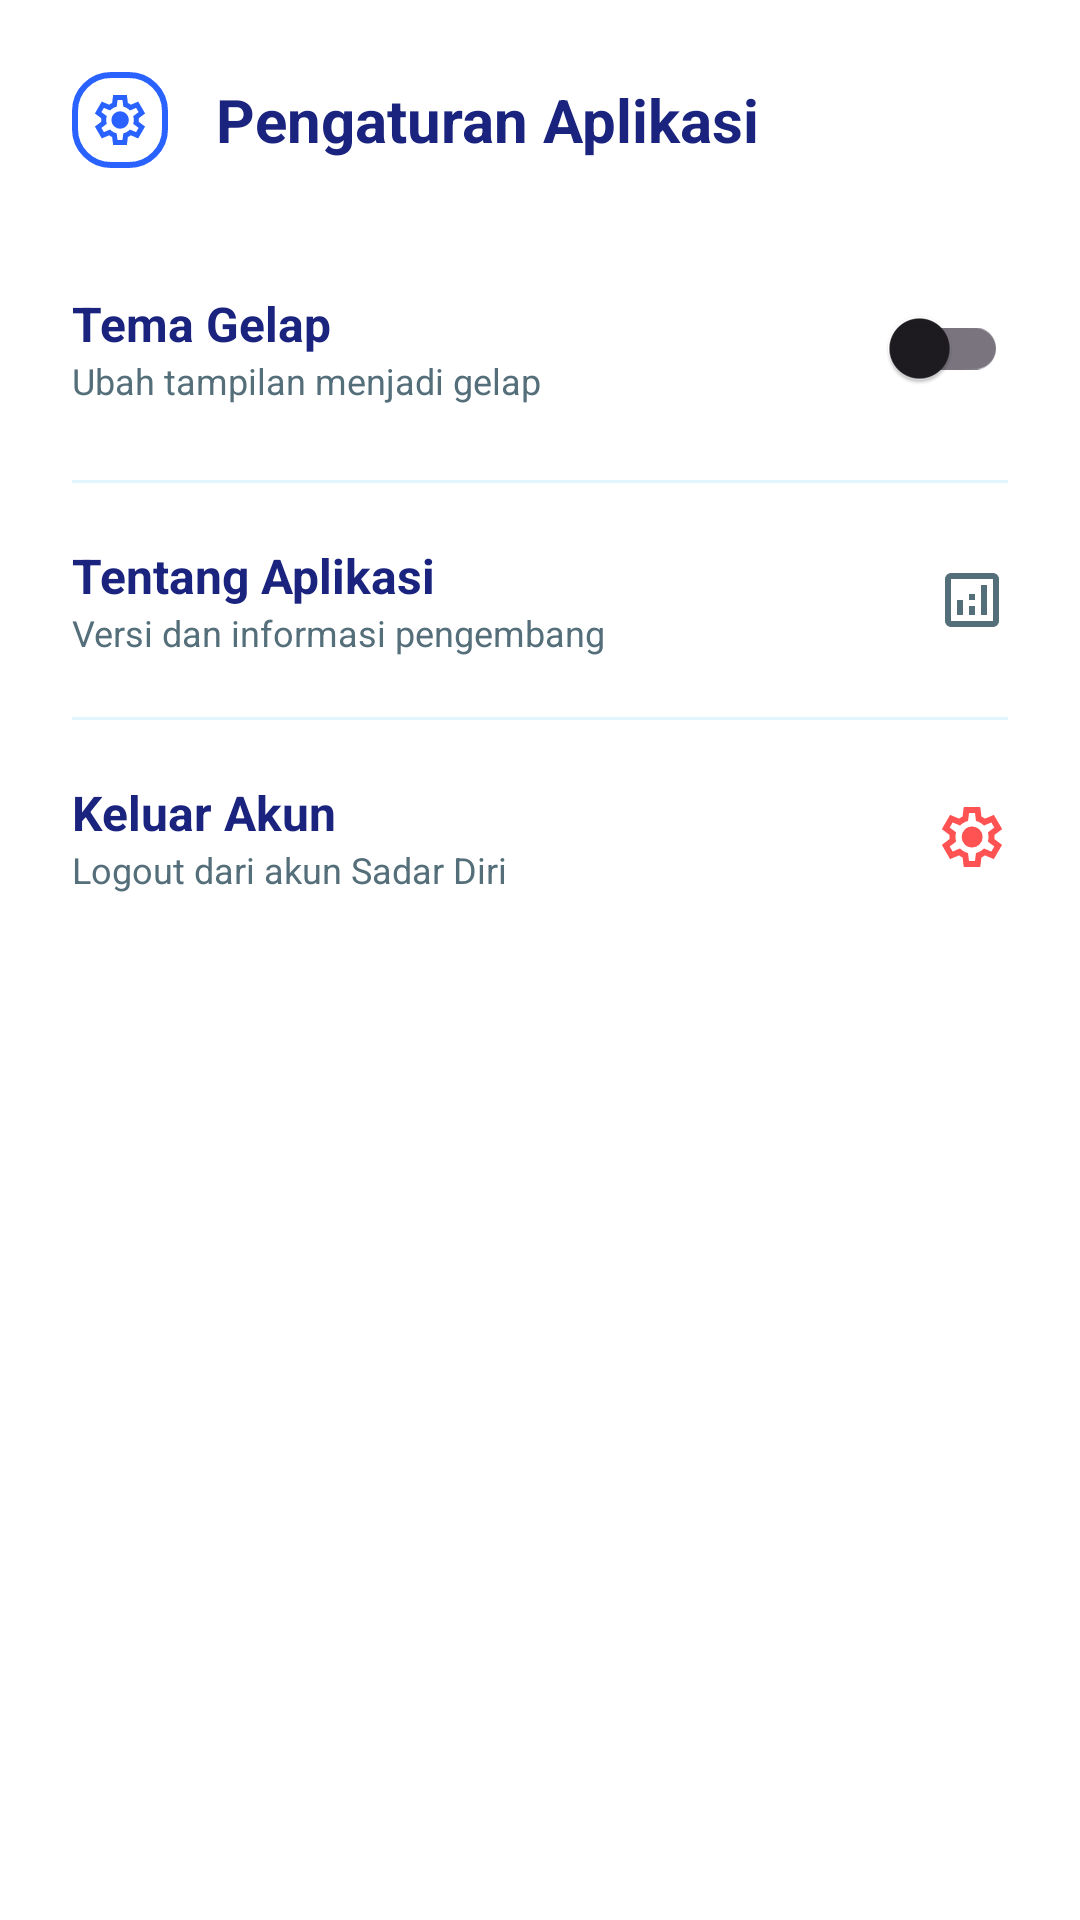

Write the Android layout XML for this screen, with the resource values it uses.
<!-- AndroidManifest.xml: application theme Theme.SadarDiri -->
<!-- res/layout/dialog_settings.xml -->
<?xml version="1.0" encoding="utf-8"?>
<LinearLayout xmlns:android="http://schemas.android.com/apk/res/android"
    xmlns:app="http://schemas.android.com/apk/res-auto"
    android:layout_width="match_parent"
    android:layout_height="wrap_content"
    android:orientation="vertical"
    android:background="@color/card_background"
    android:padding="24dp">

    
    <LinearLayout
        android:layout_width="match_parent"
        android:layout_height="wrap_content"
        android:orientation="horizontal"
        android:gravity="center_vertical"
        android:layout_marginBottom="24dp">

        <ImageView
            android:layout_width="32dp"
            android:layout_height="32dp"
            android:src="@drawable/ic_settings"
            app:tint="@color/primary"
            android:background="@drawable/spinner_background"
            android:padding="6dp"/>

        <TextView
            android:layout_width="wrap_content"
            android:layout_height="wrap_content"
            android:text="Pengaturan Aplikasi"
            android:textSize="20sp"
            android:textStyle="bold"
            android:textColor="@color/text_primary"
            android:layout_marginStart="16dp"/>
    </LinearLayout>

    
    <LinearLayout
        android:id="@+id/optionTheme"
        android:layout_width="match_parent"
        android:layout_height="wrap_content"
        android:orientation="horizontal"
        android:gravity="center_vertical"
        android:background="?attr/selectableItemBackground"
        android:paddingVertical="12dp">

        <LinearLayout
            android:layout_width="0dp"
            android:layout_height="wrap_content"
            android:layout_weight="1"
            android:orientation="vertical">

            <TextView
                android:layout_width="wrap_content"
                android:layout_height="wrap_content"
                android:text="Tema Gelap"
                android:textSize="16sp"
                android:textStyle="bold"
                android:textColor="@color/text_primary"/>

            <TextView
                android:layout_width="wrap_content"
                android:layout_height="wrap_content"
                android:text="Ubah tampilan menjadi gelap"
                android:textSize="12sp"
                android:textColor="@color/text_secondary"/>
        </LinearLayout>

        <com.google.android.material.switchmaterial.SwitchMaterial
            android:id="@+id/switchTheme"
            android:layout_width="wrap_content"
            android:layout_height="wrap_content"/>
    </LinearLayout>

    <View
        android:layout_width="match_parent"
        android:layout_height="1dp"
        android:background="@color/surface_variant"
        android:layout_marginVertical="8dp"/>

    
    <LinearLayout
        android:id="@+id/optionInfo"
        android:layout_width="match_parent"
        android:layout_height="wrap_content"
        android:orientation="horizontal"
        android:gravity="center_vertical"
        android:background="?attr/selectableItemBackground"
        android:paddingVertical="12dp">

        <LinearLayout
            android:layout_width="0dp"
            android:layout_height="wrap_content"
            android:layout_weight="1"
            android:orientation="vertical">

            <TextView
                android:layout_width="wrap_content"
                android:layout_height="wrap_content"
                android:text="Tentang Aplikasi"
                android:textSize="16sp"
                android:textStyle="bold"
                android:textColor="@color/text_primary"/>

            <TextView
                android:layout_width="wrap_content"
                android:layout_height="wrap_content"
                android:text="Versi dan informasi pengembang"
                android:textSize="12sp"
                android:textColor="@color/text_secondary"/>
        </LinearLayout>

        <ImageView
            android:layout_width="24dp"
            android:layout_height="24dp"
            android:src="@drawable/ic_reports_rounded"
            app:tint="@color/text_secondary"/>
    </LinearLayout>

    <View
        android:layout_width="match_parent"
        android:layout_height="1dp"
        android:background="@color/surface_variant"
        android:layout_marginVertical="8dp"/>

    
    <LinearLayout
        android:id="@+id/optionLogout"
        android:layout_width="match_parent"
        android:layout_height="wrap_content"
        android:orientation="horizontal"
        android:gravity="center_vertical"
        android:background="?attr/selectableItemBackground"
        android:paddingVertical="12dp">

        <LinearLayout
            android:layout_width="0dp"
            android:layout_height="wrap_content"
            android:layout_weight="1"
            android:orientation="vertical">

            <TextView
                android:layout_width="wrap_content"
                android:layout_height="wrap_content"
                android:text="Keluar Akun"
                android:textSize="16sp"
                android:textStyle="bold"
                android:textColor="@color/text_primary"/>

            <TextView
                android:layout_width="wrap_content"
                android:layout_height="wrap_content"
                android:text="Logout dari akun Sadar Diri"
                android:textSize="12sp"
                android:textColor="@color/text_secondary"/>
        </LinearLayout>

        
        <ImageView
            android:layout_width="24dp"
            android:layout_height="24dp"
            android:src="@drawable/ic_settings"
            app:tint="@color/error"/>
    </LinearLayout>

</LinearLayout>
<!-- resources referenced by this layout -->
<resources>
  <color name="card_background">#FFFFFF</color>
  <color name="error">#FF5252</color>
  <color name="primary">#2962FF</color>
  <color name="surface_variant">#E1F5FE</color>
  <color name="text_primary">#1A237E</color>
  <color name="text_secondary">#546E7A</color>
  <!-- drawable ic_reports_rounded (drawable) -->
  <vector xmlns:android="http://schemas.android.com/apk/res/android"
      android:width="24dp"
      android:height="24dp"
      android:viewportWidth="960"
      android:viewportHeight="960">
    <path
        android:pathData="M280,680h80v-200h-80v200ZM600,680h80v-400h-80v400ZM440,680h80v-120h-80v120ZM440,480h80v-80h-80v80ZM200,840q-33,0 -56.5,-23.5T120,760v-560q0,-33 23.5,-56.5T200,120h560q33,0 56.5,23.5T840,200v560q0,33 -23.5,56.5T760,840L200,840ZM200,760h560v-560L200,200v560ZM200,200v560,-560Z"
        android:fillColor="#4CAF50"/>
  </vector>
  <!-- drawable ic_settings (drawable) -->
  <vector xmlns:android="http://schemas.android.com/apk/res/android"
      android:width="24dp"
      android:height="24dp"
      android:viewportWidth="960"
      android:viewportHeight="960">
    <path
        android:pathData="m370,880 l-16,-128q-13,-5 -24.5,-12T307,725l-119,50L78,585l103,-78q-1,-7 -1,-13.5v-27q0,-6.5 1,-13.5L78,375l110,-190 119,50q11,-8 23,-15t24,-12l16,-128h220l16,128q13,5 24.5,12t22.5,15l119,-50 110,190 -103,78q1,7 1,13.5v27q0,6.5 -2,13.5l103,78 -110,190 -118,-50q-11,8 -23,15t-24,12L590,880L370,880ZM440,800h79l14,-106q31,-8 57.5,-23.5T639,633l99,41 39,-68 -86,-65q5,-14 7,-29.5t2,-31.5q0,-16 -2,-31.5t-7,-29.5l86,-65 -39,-68 -99,42q-22,-23 -48.5,-38.5T533,266l-13,-106h-79l-14,106q-31,8 -57.5,23.5T321,327l-99,-41 -39,68 86,64q-5,15 -7,30t-2,32q0,16 2,31t7,30l-86,65 39,68 99,-42q22,23 48.5,38.5T427,694l13,106ZM482,620q58,0 99,-41t41,-99q0,-58 -41,-99t-99,-41q-59,0 -99.5,41T342,480q0,58 40.5,99t99.5,41ZM480,480Z"
        android:fillColor="#4CAF50"/>
  </vector>
  <!-- drawable spinner_background (drawable) -->
  <?xml version="1.0" encoding="utf-8"?>
  <shape xmlns:android="http://schemas.android.com/apk/res/android">
      <corners android:radius="12dp" />
      <stroke android:width="2dp" android:color="@color/primary" />
      <solid android:color="@android:color/transparent" />
  </shape>
  <style name="Theme.SadarDiri" parent="Theme.Material3.DayNight.NoActionBar">
          <item name="colorPrimary">@color/primary</item>
          <item name="colorPrimaryVariant">@color/primary_dark</item>
          <item name="colorOnPrimary">@color/on_primary</item>
  
          <item name="android:statusBarColor">@android:color/transparent</item>
          <item name="android:windowLightStatusBar">false</item>
          <item name="android:colorBackground">@color/background</item>
  
          <item name="android:textColorPrimary">@color/text_primary</item>
          <item name="android:textColorSecondary">@color/text_secondary</item>
  
          <item name="android:windowAnimationStyle">@style/WindowAnimationTransition</item>
      </style>
  <color name="primary_dark">#0039CB</color>
  <color name="on_primary">#FFFFFF</color>
  <color name="background">#F0F4F8</color>
  <style name="WindowAnimationTransition" parent="@android:style/Animation.Activity">
          <item name="android:activityOpenEnterAnimation">@anim/slide_in_right</item>
          <item name="android:activityOpenExitAnimation">@anim/slide_out_left</item>
          <item name="android:activityCloseEnterAnimation">@anim/slide_in_left</item>
          <item name="android:activityCloseExitAnimation">@anim/slide_out_right</item>
      </style>
</resources>
